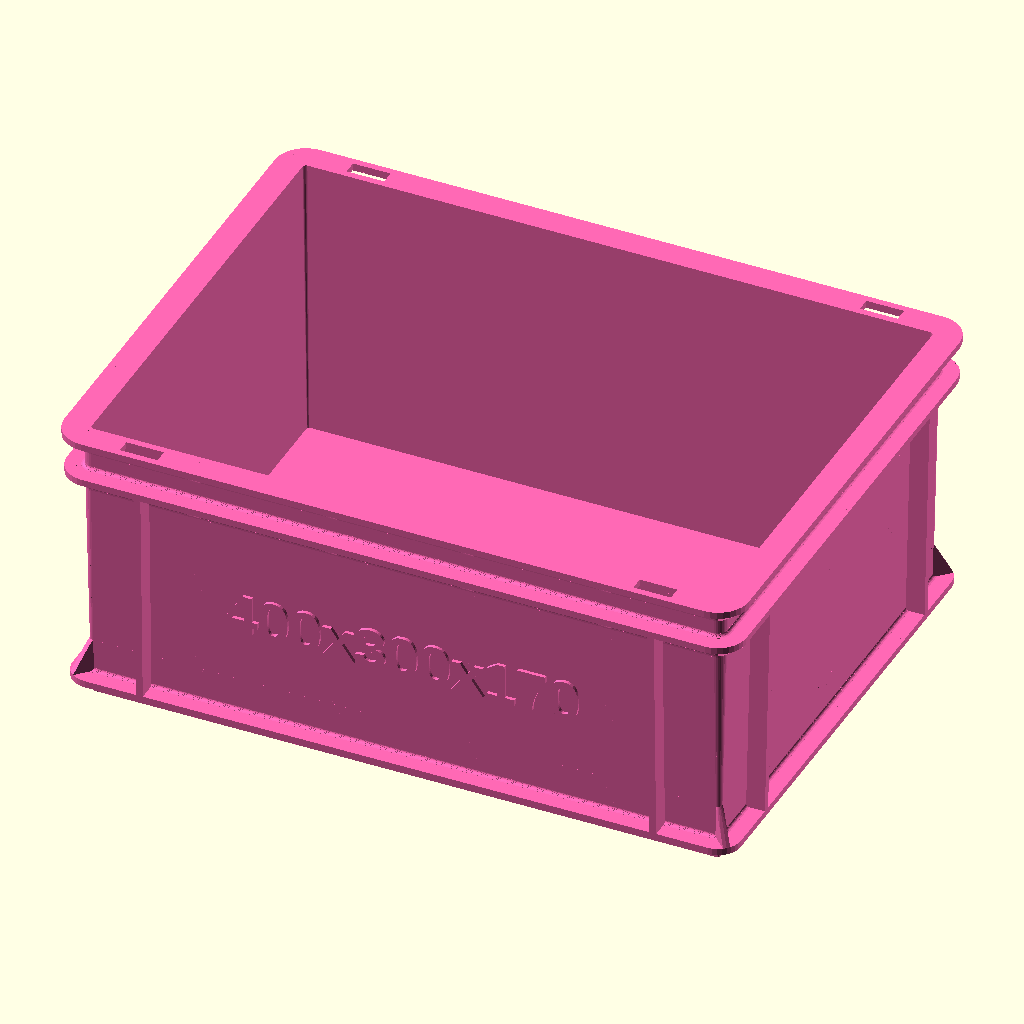
Cell 1: rendered with the file's own defaults.
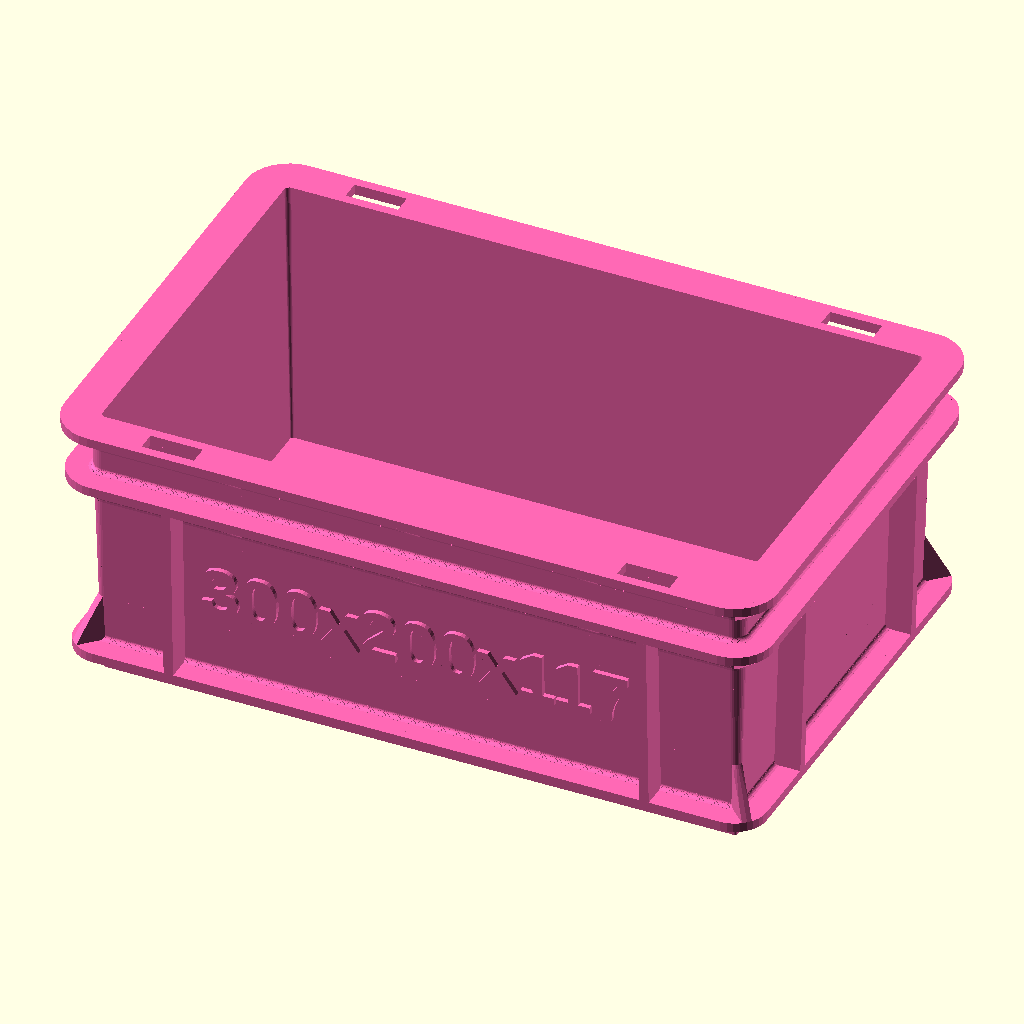
Cell 2: the "smallSize" preset from the model's presets file.
All cells are drawn from the same view direction (rotation 55°, 0°, 25°, orthographic, colour scheme Cornfield), but the view is re-fitted for each cell, so position and scale can differ between cells as well as the parameter.
The OpenSCAD source (rako_box_V5.scad):
// Parametric Rako Box (Eurobox) - Simplified Edition
// Accurately models the Utz frame construction with a continuous draft angle
// Units in mm
//
// Standard Rako / Eurobox Base Dimensions (L x W):
// - 200 x 150 mm
// - 300 x 200 mm
// - 400 x 300 mm
// - 600 x 400 mm
// - 800 x 600 mm
// 
// Standard Heights (H):
// - 65, 117, 145, 170, 220, 278, 325, 425 mm

// --- User Parameters ---

/* [Render Options] */
// Which part to render
part = "box"; // ["box", "lid", "lid_upper", "lid_lower", "both", "assemble"]
// Height at which to split the lid for 3D printing (creates lid_upper and lid_lower)
lid_split_z = 2.0;

/* [Global Dimensions] */
// Use standard Rako dimensions or custom values below
use_standard_dimensions = true;

// Standard Base Size (L x W)
standard_base = "400x300"; // ["200x150", "300x200", "400x300", "600x400", "800x600"]
// Standard Height
standard_height = 170; // [65, 117, 145, 170, 220, 278, 325, 425]
// Master thickness for all structural rims, flanges, ribs, and main walls
rim_width = 4.0; // [0.1:0.1:8.00]
// Thickness of the main drafted skin walls
wall_thickness = 4.0; // [0.1:0.1:8.00]
// Thickness of the main flat lid plate (wall thickness of the lid)
lid_plate_thickness = 4.0; // [0.1:0.1:8.00]
// Add snap-on C-hinges to the back edge
add_hinges = true;
// Enable the lid closure slots in the top rim
enable_closing_holes = true;

/* [Lid Snap-Fit] */
// Enable mechanical snap-on clips for the lid
add_snap_clips = true;
// Clearance gap between the arm and the box hole
snap_clip_tolerance = 2.0;

/* [Custom Dimensions] */
// (These are only used if 'use_standard_dimensions' is unchecked)
custom_length = 300;
// Custom Width
custom_width = 200;
// Custom Height
custom_height = 117;

/* [3D-Printing Features] */
// Number of small triangular supports evenly spaced under the top rim per side
support_triangles = 4; // [0:10]
// Add corner triangular supports under the top rim
support_corners = true;
// 3D Printing Overhang Angle for the supports (from vertical Z-axis). Higher is a shallower slope, easier to print.
support_angle = 50.0; // [30:70]

/* [Text Options] */
// Text embossed on the front long side
text_front = "400x300x170";
// Text embossed on the back long side
text_back = "SGMK";
// Font style for the text
text_font = "Arial:style=Bold";
// Font size
text_size = 25.0;
// Horizontal offset for the text (moves left/right)
text_x_offset = 0.0;
// Vertical offset for the text (moves up/down)
text_z_offset = 0.0;
// How far the embossed text protrudes outwards or inwards from the wall
text_thickness = 2.0;
// Whether the text should stick outwards (embossed) or cut inwards (debossed)
text_emboss_style = "outwards"; // ["outwards", "inwards"]
// Where the text is vertically centered. "auto" centers across the whole height for boxes <= threshold.
text_placement = "auto"; // ["auto", "main_wall", "full_height"]
// If text_placement is "auto", boxes with height <= this threshold will use "full_height" placement
text_auto_threshold = 65.0; 

/* [Appearance] */
// The color of the rendered box in OpenSCAD
box_color = "HotPink"; // ["DimGray": Dark Grey, "Silver": Light Grey, "FireBrick": Red, "HotPink": Hot Pink, "SteelBlue": Blue, "DarkGreen": Green, "Goldenrod": Yellow, "Black": Black, "White": White]
// The color of the rendered lid in OpenSCAD
lid_color = "SteelBlue"; // ["DimGray": Dark Grey, "Silver": Light Grey, "FireBrick": Red, "HotPink": Hot Pink, "SteelBlue": Blue, "DarkGreen": Green, "Goldenrod": Yellow, "Black": Black, "White": White]
// ==============================================================================
// --- Hidden / Advanced Parameters ---
// Everything below this line is hidden from the Customizer to keep it simple!
module __Customizer_Limit__(){}
// ==============================================================================

// Global scaling factor for the rendered part (used by export scripts to create miniatures)
export_scale = 1.0;

// Derived Dimensions from the toggle
length =
  use_standard_dimensions ?
    (
      standard_base == "200x150" ? 200
      : standard_base == "300x200" ? 300
      : standard_base == "400x300" ? 400
      : standard_base == "600x400" ? 600 : 800
    )
  : custom_length;

width =
  use_standard_dimensions ?
    (
      standard_base == "200x150" ? 150
      : standard_base == "300x200" ? 200
      : standard_base == "400x300" ? 300
      : standard_base == "600x400" ? 400 : 600
    )
  : custom_width;

height = use_standard_dimensions ? standard_height : custom_height;

// Global draft taper: how much the entire box leans inwards towards the bottom per side (creates the stacking angle)
draft_amt = 4.0;
// Base corner radius of the absolute outer bounding box
corner_r = 18.0;

// Tier 1 (Absolute Outer Bounds): How far in the widest parts sit
inset_t1 = 0.0; // Upper Lip
// Tier 2 (The Frame): How far in the structural framework sits
inset_t2 = 1.0; // Lower lip, Bottom flange, Vertical Ribs
// Tier 3 (The Skin): How far in the main thin walls sit
inset_t3 = 12.0; // Main Wall, Top Rim Groove

// Height of the stacking foot at the very bottom (fits inside the box below it)
h_foot = 10.0;
// Height of the structural bottom flange
h_flange_bot = rim_width;
// Height of the triangular corner gussets (mini ribs) at the bottom corners
h_gusset = 20.0;

// Height of the structural lower flange of the top rim
h_flange_top = (height <= 65) ? 0 : rim_width;
// Height of the recessed groove in the top rim
h_groove = 20.0;
// Height of the absolute upper lip at the top rim
h_lip = rim_width;

// Thickness of the absolute bottom floor of the box
t_bottom = rim_width;

// (Moved to customizer)
// Thickness of the rims and ridges on the lid
lid_rim_thickness = 4.0;
// Height of the stacking rims on top of the lid
lid_rim_h_top = 9.0;
// Height of the inner alignment skirt dropping into the box
lid_rim_h_bot = 11.0;
// The size of the gap in the middle of the lid rims
lid_gap_size = 40.0;
// Distance of the lid stacking rim breaks from the corners (only applies to boxes >= 400mm)
lid_gap_dist_from_corner =110.0;
// Length of the side lifting handles
lid_handle_len = 50.0;
// Distance from the front edge to the center of the side handles
lid_handle_pos = 50.0;
// Height of the side lifting handles (typically less than the rim)
lid_handle_h = 6.0;

// Thickness of the C-hinge plastic
hinge_thickness = 8.0;
// How far the back edge of the lid is cut inwards to make room for hinges
hinge_cutout_depth = 8.0;
// Position of the hinge inwards from the absolute outer edge of the box
hinge_y_offset = 3.0;
// Vertical position of the hinge center (0 = flush with top of box rim)
hinge_z_offset = -3.0;
// Inner diameter of the C-clip (matches the pin it snaps onto)
hinge_inner_diameter = 8.0;

// Radius of the supportive fillet curve underneath the bottom rim
fillet_bot_r = 2.0;
// Radius of the supportive fillet curves underneath the top rim's flanges
fillet_top_r = 10.0;
// Radius of the smoothing fillet curves on the upper top-side of the horizontal rims
fillet_upper_r = 2.0;

// Width/Size of the corner triangle masks (controls how wide the bottom corner gussets spread)
corner_w = 40.0;
// Thickness of the vertical structural ribs
rib_w = rim_width;
// Distance of the vertical ribs from the corners (fixed mm distance)
rib_dist_from_corner = 50.0;

// The width of the rectangular closure slots
hole_width = 22.0;
// How far the slot cuts inwards (Y depth) into the upper rim plastic
hole_depth = 8.0;
// How far the slots are positioned away from the corners
hole_dist_from_corner = 50.0;
// How far the slots are inset from the absolute outer edge of the upper lip
hole_inset_from_edge = 4.0;

eps = 0.05;

// --- Derived Dimensions (Do not edit) ---
t_rim = inset_t3 + wall_thickness; // Main cavity inset based on wall thickness

// For the box to stack, the bottom foot must be smaller than the top cavity.
// The top cavity is inset by `t_rim`. The bottom outer wall is inset by `inset_t3 + draft_amt`.
// If the walls are too thick, we must step the foot further inwards so it still fits!
foot_clearance = 1.0;
foot_inset = inset_t3 + max(0, t_rim - (inset_t3 + draft_amt) + foot_clearance);

// --- Helper Modules ---
module corner_rib_masks() {
  union() {
    // Front-Left
    translate([0, 0, 0]) rotate([0, 0, 45]) translate([0, -rib_w / 2, 0]) cube([corner_w, rib_w, height]);
    // Front-Right
    translate([length, 0, 0]) rotate([0, 0, 135]) translate([0, -rib_w / 2, 0]) cube([corner_w, rib_w, height]);
    // Back-Left
    translate([0, width, 0]) rotate([0, 0, -45]) translate([0, -rib_w / 2, 0]) cube([corner_w, rib_w, height]);
    // Back-Right
    translate([length, width, 0]) rotate([0, 0, -135]) translate([0, -rib_w / 2, 0]) cube([corner_w, rib_w, height]);
  }
}

module rounded_rect(l, w, r) {
  if (r > 0) {
    hull() {
      translate([r, r]) circle(r=r, $fn=32);
      translate([l - r, r]) circle(r=r, $fn=32);
      translate([l - r, w - r]) circle(r=r, $fn=32);
      translate([r, w - r]) circle(r=r, $fn=32);
    }
  } else {
    square([l, w]);
  }
}

// The core module that generates a drafted shell for any tier
module drafted_shell(inset, z_start, z_end) {
  // Top base
  l_top = length - 2 * inset;
  w_top = width - 2 * inset;
  r_top = max(corner_r - inset, 1.0);

  // Bottom base (at z=0)
  l_base = length - 2 * draft_amt - 2 * inset;
  w_base = width - 2 * draft_amt - 2 * inset;
  r_base = max(corner_r - draft_amt - inset, 1.0);

  // Interpolate at z_start
  f_start = z_start / height;
  l_s = l_base + f_start * (l_top - l_base);
  w_s = w_base + f_start * (w_top - w_base);
  r_s = max(r_base + f_start * (r_top - r_base), 1.0);

  // Interpolate at z_end
  f_end = z_end / height;
  l_e = l_base + f_end * (l_top - l_base);
  w_e = w_base + f_end * (w_top - w_base);
  r_e = max(r_base + f_end * (r_top - r_base), 1.0);

  hull() {
    translate([(length - l_s) / 2, (width - w_s) / 2, z_start])
      linear_extrude(eps) rounded_rect(l_s, w_s, r_s);
    translate([(length - l_e) / 2, (width - w_e) / 2, z_end - eps])
      linear_extrude(eps) rounded_rect(l_e, w_e, r_e);
  }
}

// Module for the triangular corner gussets (tapers from one inset to another)
module tapered_shell(inset_bot, inset_top, z_start, z_end) {
  hull() {
    // Base slice at z_start
    f_start = z_start / height;
    l_base_s = (length - 2 * draft_amt - 2 * inset_bot) + f_start * (2 * draft_amt);
    w_base_s = (width - 2 * draft_amt - 2 * inset_bot) + f_start * (2 * draft_amt);
    r_base_s = max(corner_r - draft_amt - inset_bot + f_start * draft_amt, 1.0);
    translate([(length - l_base_s) / 2, (width - w_base_s) / 2, z_start])
      linear_extrude(eps) rounded_rect(l_base_s, w_base_s, r_base_s);

    // Top slice at z_end
    f_end = z_end / height;
    l_top_e = (length - 2 * draft_amt - 2 * inset_top) + f_end * (2 * draft_amt);
    w_top_e = (width - 2 * draft_amt - 2 * inset_top) + f_end * (2 * draft_amt);
    r_top_e = max(corner_r - draft_amt - inset_top + f_end * draft_amt, 1.0);
    translate([(length - l_top_e) / 2, (width - w_top_e) / 2, z_end - eps])
      linear_extrude(eps) rounded_rect(l_top_e, w_top_e, r_top_e);
  }
}

// Module for a concave curved fillet UNDER a horizontal overhang
// inset_wall is the inset of the vertical wall below the overhang
// fillet_r is the radius of the fillet
// z_end is the height of the horizontal overhang
module fillet_shell_down(inset_wall, fillet_r, z_end) {
  n_steps = 10;
  z_start = z_end - fillet_r;
  inset_top = inset_wall - fillet_r;

  for (i = [0:n_steps - 1]) {
    z1 = z_start + (i / n_steps) * fillet_r;
    z2 = z_start + ( (i + 1) / n_steps) * fillet_r;

    inset1 = inset_top + fillet_r * sqrt(1 - pow((z1 - z_start) / fillet_r, 2));
    inset2 = inset_top + fillet_r * sqrt(1 - pow((z2 - z_start) / fillet_r, 2));

    tapered_shell(inset1, inset2, z1, z2);
  }
}

// Module for a concave curved fillet ON TOP of a horizontal overhang
// inset_wall is the inset of the vertical wall above the overhang
// fillet_r is the radius of the fillet
// z_start is the height of the horizontal overhang
module fillet_shell_up(inset_wall, fillet_r, z_start) {
  n_steps = 10;
  z_end = z_start + fillet_r;
  inset_flange = inset_wall - fillet_r;

  for (i = [0:n_steps - 1]) {
    z1 = z_start + (i / n_steps) * fillet_r;
    z2 = z_start + ( (i + 1) / n_steps) * fillet_r;

    inset1 = inset_flange + fillet_r * sqrt(1 - pow((z1 - z_end) / fillet_r, 2));
    inset2 = inset_flange + fillet_r * sqrt(1 - pow((z2 - z_end) / fillet_r, 2));

    tapered_shell(inset1, inset2, z1, z2);
  }
}

// --------------------------------------------------------
// --- Module: Lid Handle Shape ---
// --------------------------------------------------------
module lid_handle() {
  hull() {
    // Base on the main plate
    translate([0, -lid_handle_len / 2, 0])
      cube([lid_handle_h, lid_handle_len, eps]);
    // Raised top edge (flush with the outer edge)
    translate([0, -(lid_handle_len / 2 - lid_handle_h), lid_handle_h])
      cube([eps, lid_handle_len - 2 * lid_handle_h, eps]);
  }
}

// --------------------------------------------------------
// --- Module: Lid Hinge (Snap-on C-hook) ---
// --------------------------------------------------------
module lid_hinge() {
  h_width = hole_width - 1.0;

  r_in = hinge_inner_diameter / 2;
  r_out = r_in + hinge_thickness / 2;

  y_cyl = -hinge_y_offset;
  y_edge = -hinge_cutout_depth;

  // Z-heights
  z_cyl = hinge_z_offset;
  z_edge = lid_plate_thickness / 2; // Center on the lid plate itself

  difference() {
    union() {
      // Swept C-clip with perfectly rounded jaws
      angle_top = 20; // Long top jaw
      angle_bot = -50; // Short bottom jaw for easy snap-in
      t = (r_out - r_in) / 2;
      R = r_in + t;

      translate([0, y_cyl, z_cyl])
        rotate([0, 90, 0])
          translate([0, 0, -h_width / 2])
            linear_extrude(h_width) {
              union() {
                for (a = [angle_top:5:360 + angle_bot - 5]) {
                  hull() {
                    translate([-R * sin(a), R * cos(a)]) circle(r=t, $fn=16);
                    translate([-R * sin(a + 5), R * cos(a + 5)]) circle(r=t, $fn=16);
                  }
                }
              }
            }

      // Connecting Shaft (Diagonal downwards)
      hull() {
        // Anchor at the lid edge
        translate([0, y_edge + eps / 2, z_edge])
          cube([h_width, eps, hinge_thickness], center=true);
        // Anchor at the cylinder center
        translate([0, y_cyl, z_cyl])
          cube([h_width, eps, r_out * 2], center=true);
      }
    }

    // Inner Hole (Pin clearance) - cleans out any stem hull that entered the center
    translate([0, y_cyl, z_cyl])
      rotate([0, 90, 0])
        cylinder(r=r_in, h=h_width + 2 * eps, center=true, $fn=32);
  }
}

module box_text_shape(z_bot, z_top, is_inward) {
  if (text_front != "" || text_back != "") {
    text_z = (z_bot + z_top) / 2;
    f_text = text_z / height;
    y_front = inset_t3 + (1 - f_text) * draft_amt;
    draft_angle = atan(draft_amt / height);
    z_offset = is_inward ? -text_thickness + eps : 0;

    if (text_front != "") {
      translate([length / 2, y_front, text_z])
        rotate([90 + draft_angle, 0, 0])
          translate([text_x_offset, text_z_offset, z_offset])
            linear_extrude(text_thickness)
              text(text_front, size=text_size, font=text_font, halign="center", valign="center");
    }

    if (text_back != "") {
      translate([length / 2, width - y_front, text_z])
        rotate([0, 0, 180])
          rotate([90 + draft_angle, 0, 0])
            translate([text_x_offset, text_z_offset, z_offset])
              linear_extrude(text_thickness)
                text(text_back, size=text_size, font=text_font, halign="center", valign="center");
    }
  }
}

module box_hole_cutout(hole_width, hole_depth, hole_h) {
  // Main vertical shaft (origin is top-front-center of the hole)
  translate([-hole_width / 2, 0, -hole_h])
    cube([hole_width, hole_depth, hole_h + eps]);
    
  // Left and right undercuts for side-snaps
  if (add_snap_clips) {
    undercut = 1.5;
    u_w = hole_width + 2 * undercut;
    u_drop = hole_h - h_lip;
    
    translate([0, hole_depth, -h_lip])
      rotate([90, 0, 0])
        linear_extrude(hole_depth)
          polygon([
            [-hole_width/2 + eps, eps],
            [hole_width/2 - eps, eps],
            [u_w/2, -undercut],
            [u_w/2, -u_drop - eps],
            [-u_w/2, -u_drop - eps],
            [-u_w/2, -undercut]
          ]);
  }
}

// --- Main Module ---
module rako_box() {

  // Derived Z heights
  z_foot_top = h_foot;
  z_bot_flange_top = z_foot_top + h_flange_bot;

  // Constant rib distance from corners guarantees exactly 2 ribs on every face
  rib_dist = rib_dist_from_corner;

  h_rim_top = h_lip + h_groove + h_flange_top;
  z_top_flange_bot = height - h_rim_top;
  z_groove_bot = z_top_flange_bot + h_flange_top;
  z_lip_bot = z_groove_bot + h_groove;

  z_text_top = (text_placement == "full_height" || (text_placement == "auto" && height <= text_auto_threshold)) ? z_lip_bot : z_top_flange_bot;
  hole_z = height - h_lip - fillet_top_r - eps;
  hole_h = h_lip + fillet_top_r + 2 * eps;
  h_dist = hole_dist_from_corner;

  difference() {
    // --- ADDITIONS (The Solid Frame) ---
    union() {
      // 1. Bottom Stacking Foot
      drafted_shell(foot_inset, 0, z_foot_top);

      // 1.5 Fillet below Bottom Flange
      if (fillet_bot_r > 0) {
        fillet_shell_down(foot_inset, fillet_bot_r, z_foot_top);
      }

      // 2. Bottom Flange (Tier 2)
      drafted_shell(inset_t2, z_foot_top, z_bot_flange_top);
      // 2.5 Fillet on top of Bottom Flange
      if (fillet_upper_r > 0) {
        fillet_shell_up(inset_t3, fillet_upper_r, z_bot_flange_top);
      }

      // 3. Main Skin Walls (Tier 3 - Drafted)
      drafted_shell(inset_t3, z_bot_flange_top, z_top_flange_bot);

      // 4. Corner Gussets (Triangular mini ribs)
      if (height > 65) {
        intersection() {
          tapered_shell(inset_t2, inset_t3, z_bot_flange_top, z_bot_flange_top + h_gusset);
          // 4 Radial corner rib masks
          corner_rib_masks();
        }
      }

      // 5. Vertical Ribs (Tier 2)
      if (height > 65) {
        intersection() {
          difference() {
            drafted_shell(inset_t2, z_bot_flange_top, z_top_flange_bot);
            drafted_shell(inset_t3, z_bot_flange_top - eps, z_top_flange_bot + eps);
          }
          union() {
            // Rib masks along Length (Front & Back)
            translate([rib_dist - rib_w / 2, -eps, 0])
              cube([rib_w, width + 2 * eps, height]);
            translate([length - rib_dist - rib_w / 2, -eps, 0])
              cube([rib_w, width + 2 * eps, height]);

            // Rib masks along Width (Left & Right) - Omitted on tiny boxes
            if (width > 150) {
              translate([-eps, rib_dist - rib_w / 2, 0])
                cube([length + 2 * eps, rib_w, height]);
              translate([-eps, width - rib_dist - rib_w / 2, 0])
                cube([length + 2 * eps, rib_w, height]);
            }
          }
        }
      }

      // 5.5 Small Triangular Supports under Top Rim
      if ((support_triangles > 0 || support_corners) && height > 65) {
        h_supp1 = max((inset_t3 - inset_t2) / tan(support_angle), 0.1);
        support_triangles_w = max(0, round(support_triangles * (width / length)));

        intersection() {
          tapered_shell(inset_t3, inset_t2, z_top_flange_bot - h_supp1, z_top_flange_bot);
          union() {
            if (support_triangles > 0) {
              // Masks along Length (Front & Back)
              for (i = [1:support_triangles]) {
                translate([i * (length / (support_triangles + 1)) - rib_w / 2, -eps, 0])
                  cube([rib_w, width + 2 * eps, height]);
              }
              // Masks along Width (Left & Right)
              if (support_triangles_w > 0) {
                for (i = [1:support_triangles_w]) {
                  translate([-eps, i * (width / (support_triangles_w + 1)) - rib_w / 2, 0])
                    cube([length + 2 * eps, rib_w, height]);
                }
              }
            }
            if (support_corners) {
              corner_rib_masks();
            }
          }
        }
      }

      // 6. Top Rim - Lower Flange (Tier 2)
      if (height > 65) {
        if (fillet_top_r > 0) fillet_shell_down(inset_t3, fillet_top_r, z_top_flange_bot);
        drafted_shell(inset_t2, z_top_flange_bot, z_groove_bot);

        // 6.5 Fillet on top of Top Rim Lower Flange
        if (fillet_upper_r > 0) fillet_shell_up(inset_t3, fillet_upper_r, z_groove_bot);
      }

      // 7. Top Rim - Recessed Groove (Tier 3)
      drafted_shell(inset_t3, z_groove_bot, z_lip_bot);

      // 8. Top Rim - Upper Lip (Tier 1)
      if (fillet_top_r > 0) fillet_shell_down(inset_t3, fillet_top_r, z_lip_bot);
      drafted_shell(inset_t1, z_lip_bot, height);

      // 8.5 Small Triangular Supports under Upper Lip
      if (support_triangles > 0 || support_corners) {
        h_supp2 = max((inset_t3 - inset_t1) / tan(support_angle), 0.1);
        support_triangles_w = max(0, round(support_triangles * (width / length)));

        intersection() {
          tapered_shell(inset_t3, inset_t1, z_lip_bot - h_supp2, z_lip_bot);
          union() {
            if (support_triangles > 0) {
              // Masks along Length (Front & Back)
              for (i = [1:support_triangles]) {
                translate([i * (length / (support_triangles + 1)) - rib_w / 2, -eps, 0])
                  cube([rib_w, width + 2 * eps, height]);
              }
              // Masks along Width (Left & Right)
              if (support_triangles_w > 0) {
                for (i = [1:support_triangles_w]) {
                  translate([-eps, i * (width / (support_triangles_w + 1)) - rib_w / 2, 0])
                    cube([length + 2 * eps, rib_w, height]);
                }
              }
            }
            if (support_corners) {
              corner_rib_masks();
            }
          }
        }
      }

      // 9. Embossed Text (Outwards)
      if (text_emboss_style == "outwards") {
        box_text_shape(z_bot_flange_top, z_text_top, false);
      }
    }

    // --- SUBTRACTIONS (The Hollow Cavity) ---
    // 1. Main drafted cavity (smooth taper from bottom all the way to top)
    drafted_shell(t_rim, t_bottom, height + eps);

    // 1.5. Embossed Text (Inwards)
    if (text_emboss_style == "inwards") {
      box_text_shape(z_bot_flange_top, z_text_top, true);
    }

    // 2. Closing Mechanism Holes (Top Rim)
    if (enable_closing_holes) {
      // Cut from the top down into the upper lip, and through the fillet below it

      // Push holes outward toward corners

      // Long side holes only (Front & Back)
      // Front holes
      translate([h_dist, hole_inset_from_edge, height])
        box_hole_cutout(hole_width, hole_depth, height - hole_z);
      translate([length - h_dist, hole_inset_from_edge, height])
        box_hole_cutout(hole_width, hole_depth, height - hole_z);

      // Back holes
      translate([h_dist, width - hole_inset_from_edge - hole_depth, height])
        box_hole_cutout(hole_width, hole_depth, height - hole_z);
      translate([length - h_dist, width - hole_inset_from_edge - hole_depth, height])
        box_hole_cutout(hole_width, hole_depth, height - hole_z);
    }
  }
}

// --- Module: Flex Snap Clip (Top-Down) ---
module flex_snap_clip() {
  // The depth of the clip dynamically fills the hole depth with a small tolerance clearance
  clip_depth = hole_depth - 2 * snap_clip_tolerance;
  arm_y = hole_inset_from_edge + snap_clip_tolerance; 
  arm_drop = h_lip; // Starts exactly at the bottom of the top lip
  
  // Total width of the straight arms
  total_arm_w = hole_width - 2.0; // 20.0mm (1mm clearance on each side of the 22mm hole)
  slit_w = 4.0;
  arm_w = (total_arm_w - slit_w) / 2; // 8.0mm
  bump_w = 2.0; // Tooth extends 2.0mm beyond the straight arm (total width 24.0mm)
  
  // Left and Right Arms
  for (m = [0, 1]) {
    mirror([m, 0, 0]) {
      translate([0, arm_y + clip_depth, 0])
        rotate([90, 0, 0])
          linear_extrude(clip_depth)
            polygon([
              [slit_w/2, 0], // Top inner
              [slit_w/2 + arm_w, 0], // Top outer
              [slit_w/2 + arm_w, -arm_drop], // Start of tooth
              [slit_w/2 + arm_w + bump_w, -arm_drop - bump_w], // Peak of tooth
              [slit_w/2 + arm_w, -arm_drop - bump_w * 2.0], // Bottom outer
              [slit_w/2, -arm_drop - bump_w * 2.0] // Bottom inner
            ]);
    }
  }
}

// --- Lid Module ---
module rako_lid() {
  union() {
    difference() {
      union() {
        // 1. Main Lid Plate
        lid_w = add_hinges ? width - hinge_cutout_depth : width;
        linear_extrude(lid_plate_thickness) {
          rounded_rect(length, lid_w, corner_r);
        }
        // 1.5. Flex Snap-On Clips (The Solid Arms)
        if (add_snap_clips && enable_closing_holes) {
          // Front clips
          translate([hole_dist_from_corner, 0, 0])
            flex_snap_clip();
          translate([length - hole_dist_from_corner, 0, 0])
            flex_snap_clip();
            
          // Back clips (only if no hinges)
          if (!add_hinges) {
            translate([hole_dist_from_corner, width, 0])
              rotate([0, 0, 180])
                flex_snap_clip();
            translate([length - hole_dist_from_corner, width, 0])
              rotate([0, 0, 180])
                flex_snap_clip();
          }
        }

        // 1b. Side Lifting Handles (Solid tops)
        translate([0, lid_handle_pos, lid_plate_thickness])
          lid_handle();
        translate([length, lid_handle_pos, lid_plate_thickness])
          mirror([1, 0, 0]) lid_handle();

        // 2. Inner Alignment Rim (drops down into the box to prevent sliding)
        // Inner cavity of the box at the top is length - 2*t_rim.
        // We make the alignment rim 1mm smaller for clearance.
        align_l = length - 2 * t_rim - 2.0;
        align_w = width - 2 * t_rim - 2.0;
        align_r = max(corner_r - t_rim - 1.0, 1.0);

        translate([0, 0, -lid_rim_h_bot])
          difference() {
            linear_extrude(lid_rim_h_bot) {
              translate([(length - align_l) / 2, (width - align_w) / 2])
                rounded_rect(align_l, align_w, align_r);
            }
            // Hollow it out
            translate([0, 0, -eps])
              linear_extrude(lid_rim_h_bot + 2 * eps) {
                inner_l = align_l - 2 * lid_rim_thickness;
                inner_w = align_w - 2 * lid_rim_thickness;
                inner_r = max(align_r - lid_rim_thickness, 1.0);
                translate([(length - inner_l) / 2, (width - inner_w) / 2])
                  rounded_rect(inner_l, inner_w, inner_r);
              }
          }

        // 3. Stacking Plateau (on top of the lid, to accept the foot of another box)
        // The bottom of the box is smaller due to global draft_amt.
        foot_outer_l = length - 2 * draft_amt - 2 * foot_inset;
        foot_outer_w = width - 2 * draft_amt - 2 * foot_inset;
        foot_outer_r = max(corner_r - draft_amt - foot_inset, 1.0);

        // Make the pocket 1mm larger for clearance
        pocket_l = foot_outer_l + 2.0;
        pocket_w = foot_outer_w + 2.0;
        pocket_r = foot_outer_r + 1.0;

        // Outer ridge is lid_rim_thickness wider than the pocket
        ridge_l = pocket_l + 2 * lid_rim_thickness;
        ridge_w = pocket_w + 2 * lid_rim_thickness;
        ridge_r = pocket_r + lid_rim_thickness;

        // 3. Segmented Stacking Rims (4 continuous sides with middle gaps)
        translate([0, 0, lid_plate_thickness])
          difference() {
            // The base full continuous ridge
            difference() {
              linear_extrude(lid_rim_h_top) {
                translate([(length - ridge_l) / 2, (width - ridge_w) / 2])
                  rounded_rect(ridge_l, ridge_w, ridge_r);
              }
              translate([0, 0, -eps])
                linear_extrude(lid_rim_h_top + 2 * eps) {
                  translate([(length - pocket_l) / 2, (width - pocket_w) / 2])
                    rounded_rect(pocket_l, pocket_w, pocket_r);
                }
            }

            // Subtract the 45-degree gaps in the stacking rim
            // Front and back cuts (along X)
            x_breaks = (length >= 400) ? [lid_gap_dist_from_corner, length - lid_gap_dist_from_corner] : [length / 2];
            for (bx = x_breaks) {
              translate([bx, width / 2, 0]) {
                union() {
                  hull() {
                    translate([-lid_gap_size / 2, -(width + 2 * eps) / 2, 0])
                      cube([lid_gap_size, width + 2 * eps, eps]);
                    translate([-(lid_gap_size / 2 + lid_rim_h_top), -(width + 2 * eps) / 2, lid_rim_h_top])
                      cube([lid_gap_size + 2 * lid_rim_h_top, width + 2 * eps, eps]);
                  }
                  translate([-lid_gap_size / 2, -(width + 2 * eps) / 2, -eps])
                    cube([lid_gap_size, width + 2 * eps, eps]);
                }
              }
            }

            // Left and right cuts (along Y)
            translate([length / 2, width / 2, 0]) {
              union() {
                hull() {
                  translate([-(length + 2 * eps) / 2, -lid_gap_size / 2, 0])
                    cube([length + 2 * eps, lid_gap_size, eps]);
                  translate([-(length + 2 * eps) / 2, -(lid_gap_size / 2 + lid_rim_h_top), lid_rim_h_top])
                    cube([length + 2 * eps, lid_gap_size + 2 * lid_rim_h_top, eps]);
                }
                translate([-(length + 2 * eps) / 2, -lid_gap_size / 2, -eps])
                  cube([length + 2 * eps, lid_gap_size, eps]);
              }
            }
          }
      }

      // 4. Standard zip-tie holes if snap clips are disabled
      if (enable_closing_holes && !add_snap_clips) {
        h_dist = hole_dist_from_corner;
        latch_depth = hole_depth;
        latch_width = hole_width;
        latch_h = lid_plate_thickness * 3;
        latch_z = -lid_plate_thickness;
        latch_y = hole_inset_from_edge;

        // Front holes
        translate([h_dist - latch_width / 2, latch_y, latch_z])
          cube([latch_width, latch_depth, latch_h]);
        translate([length - h_dist - latch_width / 2, latch_y, latch_z])
          cube([latch_width, latch_depth, latch_h]);

        // Back holes
        if (!add_hinges) {
          translate([h_dist - latch_width / 2, width - latch_y - latch_depth, latch_z])
            cube([latch_width, latch_depth, latch_h]);
          translate([length - h_dist - latch_width / 2, width - latch_y - latch_depth, latch_z])
            cube([latch_width, latch_depth, latch_h]);
        }
      }

      // 5. Hollow out the lifting handles from below
      translate([0, lid_handle_pos, 0])
        lid_handle();
      translate([length, lid_handle_pos, 0])
        mirror([1, 0, 0]) lid_handle();
    }
    // End of difference

    // 6. Optional Snap-On Hinges on the back edge
    // Added after difference so they don't get cut by the clip holes
    if (add_hinges) {
      translate([hole_dist_from_corner, width, 0])
        lid_hinge();
      translate([length - hole_dist_from_corner, width, 0])
        lid_hinge();
    }
  }
}

// --- Render ---
scale([export_scale, export_scale, export_scale]) {
  if (part == "box") {
    color(box_color) rako_box();
  } else if (part == "lid") {
    color(lid_color) rako_lid();
  } else if (part == "lid_upper") {
    // Drop the upper part down to Z=0 so it prints flat on the bed
    translate([0, 0, -lid_split_z])
      color(lid_color)
        intersection() {
          rako_lid();
          // Bounding box from lid_split_z upwards
          translate([-50, -50, lid_split_z])
            cube([length + 100, width + 100, lid_plate_thickness + lid_rim_h_top + lid_handle_h + 50]);
        }
  } else if (part == "lid_lower") {
    color(lid_color)
      intersection() {
        rako_lid();
        // Bounding box from lid_split_z downwards
        translate([-50, -50, -lid_rim_h_bot - 50])
          cube([length + 100, width + 100, lid_rim_h_bot + 50 + lid_split_z]);
      }
  } else if (part == "both") {
    color(box_color) rako_box();
    translate([0, width + 50, 0]) color(lid_color) rako_lid();
  } else if (part == "assemble") {
    color(box_color) rako_box();
    // Render the lid on top, slightly transparent so the snap-fit can be inspected
    translate([0, 0, height]) color(lid_color, 0.85) rako_lid();
  }
}
Parameter table extracted from the source (name, type, default, range or options):
part: string, default "box", options "box", "lid", "lid_upper", "lid_lower", "both", "assemble"
lid_split_z: number, default 2
use_standard_dimensions: bool, default true
standard_base: string, default "400x300", options "200x150", "300x200", "400x300", "600x400", "800x600"
standard_height: number, default 170, options 65, 117, 145, 170, 220, 278, 325, 425
rim_width: number, default 4, range 0.1 to 8, step 0.1
wall_thickness: number, default 4, range 0.1 to 8, step 0.1
lid_plate_thickness: number, default 4, range 0.1 to 8, step 0.1
add_hinges: bool, default true
enable_closing_holes: bool, default true
add_snap_clips: bool, default true
snap_clip_tolerance: number, default 2
custom_length: number, default 300
custom_width: number, default 200
custom_height: number, default 117
support_triangles: number, default 4, range 0 to 10
support_corners: bool, default true
support_angle: number, default 50, range 30 to 70
text_front: string, default "400x300x170"
text_back: string, default "SGMK"
text_font: string, default "Arial:style=Bold"
text_size: number, default 25
text_x_offset: number, default 0
text_z_offset: number, default 0
text_thickness: number, default 2
text_emboss_style: string, default "outwards", options "outwards", "inwards"
text_placement: string, default "auto", options "auto", "main_wall", "full_height"
text_auto_threshold: number, default 65
box_color: string, default "HotPink"
lid_color: string, default "SteelBlue"
